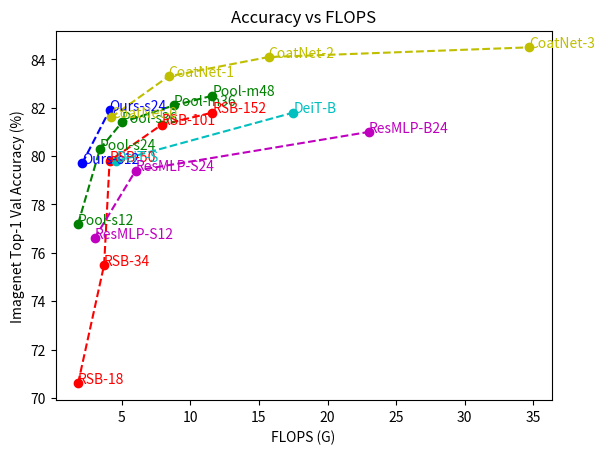
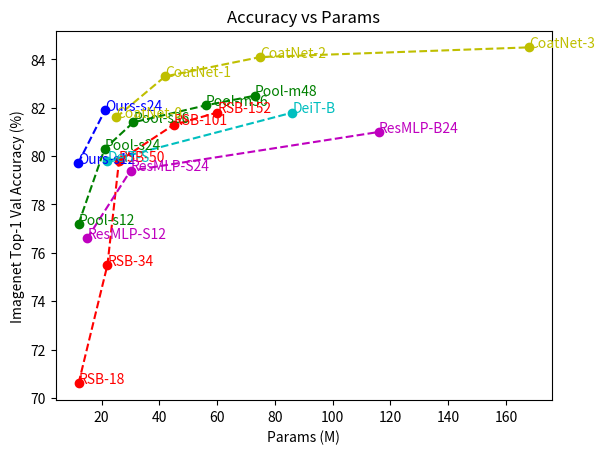

Here is the Python script that generated these plots, in order:
import matplotlib.pyplot as plt

# Define the data for the plot
model_names_ = [
    ['Ours-s12', 'Ours-s24'],
    ['Pool-s12', 'Pool-s24', 'Pool-s36', 'Pool-m36', 'Pool-m48'],
    ['RSB-18', 'RSB-34', 'RSB-50', 'RSB-101', 'RSB-152'],
    ['DeiT-S', 'DeiT-B'],
    ['ResMLP-S12', 'ResMLP-S24', 'ResMLP-B24'],
    ['CoatNet-0', 'CoatNet-1', 'CoatNet-2', 'CoatNet-3']
    ]

model_names = [item for sublist in model_names_ for item in sublist]

accuracies_ = [
    [79.7, 81.9],
    [77.2, 80.3, 81.4, 82.1, 82.5],
    [70.6, 75.5, 79.8, 81.3, 81.8],
    [79.8, 81.8],
    [76.6, 79.4, 81.0],
    [81.6, 83.3, 84.1, 84.5],
]

colors = ['b', 'g', 'r', 'c', 'm', 'y', 'k', 'w']
nums = [2, 7, 12, 14, 17, 21]

accuracies = [item for sublist in accuracies_ for item in sublist]

flops_ = [
    [2.1, 4.1],
    [1.8, 3.4, 5.0, 8.8, 11.6],
    [1.8, 3.7, 4.1, 7.9, 11.6],
    [4.6, 17.5],
    [3.0, 6.0, 23.0],
    [4.2, 8.4, 15.7, 34.7],
]

flops = [item for sublist in flops_ for item in sublist]

params_ = [
    [11.83, 21.16],
    [12, 21, 31, 56, 73],
    [12, 22, 26, 45, 60],
    [22, 86],
    [15, 30, 116],
    [25, 42, 75, 168],
]

params = [item for sublist in params_ for item in sublist]

# # Create a scatter plot of accuracy vs FLOPS
for i, name in enumerate(model_names_):
    plt.scatter(flops_[i], accuracies_[i], color=colors[i])
    plt.plot(flops_[i], accuracies_[i], '--', color=colors[i])

# Add axis labels and a title
plt.xlabel('FLOPS (G)')
plt.ylabel('Imagenet Top-1 Val Accuracy (%)')
plt.title('Accuracy vs FLOPS')

# Add a label for each data point
k = 0
arrowstyle = {"arrowstyle" : "-", "linestyle" : "--",
            "shrinkA": 0, "shrinkB": 0}
for i, name in enumerate(model_names):
    if i < nums[k]:
        pass
    else:
        k = k + 1
    color = colors[k]
    
    plt.annotate(name, (flops[i], accuracies[i]), color=color)

# Show the plot
plt.savefig('AccuracyFLOPs.png')

plt.figure()
# # Create a scatter plot of accuracy vs Params
for i, name in enumerate(model_names_):
    plt.scatter(params_[i], accuracies_[i], color=colors[i])
    plt.plot(params_[i], accuracies_[i], '--', color=colors[i])

# Add axis labels and a title
plt.xlabel('Params (M)')
plt.ylabel('Imagenet Top-1 Val Accuracy (%)')
plt.title('Accuracy vs Params')

# Add a label for each data point
k = 0
arrowstyle = {"arrowstyle" : "-", "linestyle" : "--",
            "shrinkA": 0, "shrinkB": 0}
for i, name in enumerate(model_names):
    if i < nums[k]:
        pass
    else:
        k = k + 1
    color = colors[k]
    
    plt.annotate(name, (params[i], accuracies[i]), color=color)

# Show the plot
plt.savefig('AccuracyParams.png')
